pico-8 play session: hold → + tap 🅾

[t = 1 s] hold → ~1s, tap 🅾 ~2×
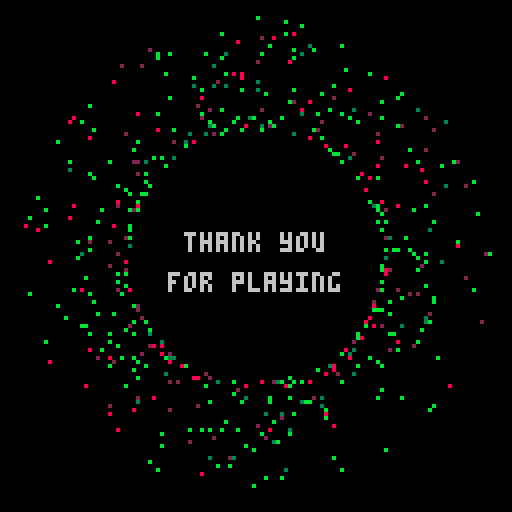
[t = 2 s] hold → ~2s, tap 🅾 ~4×
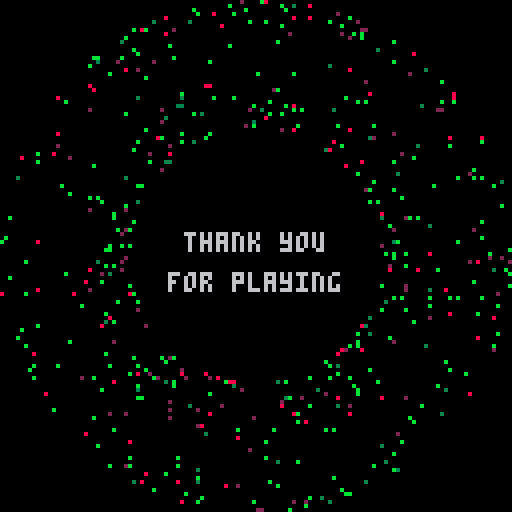
[t = 6 s] hold → ~6s, tap 🅾 ~10×
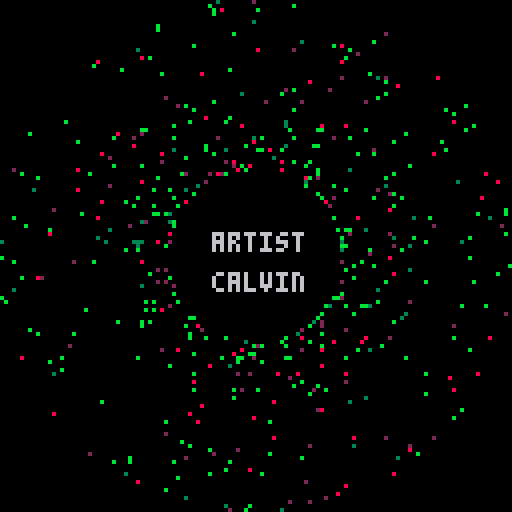
[t = 8 s] hold → ~8s, tap 🅾 ~14×
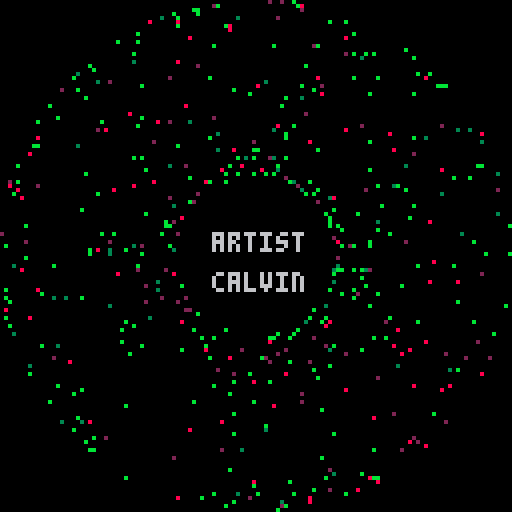

pico-8 cartridge
version 32
__lua__

greenParticles = {}
offset = 0
distance = 48
width = 64
timer = 0
startTime = time()

function _init()
    for x = 0, 500 do
        add(greenParticles, { pos = rnd(8), speed = 0.2 + rnd(1.5), distanceOffset = rnd(6), color = rColor()})
    end
    music(0)
end

function _update60()
    if(btn(4,1)) then 
        load("MainMenu")
        run()
    end
end

function _draw()
    cls()
    timer = time() - startTime
    color(6)
    if(timer > 0 and timer < 4) then
        print('thank you', 46, 58)
        print('for playing', 42, 68)
    elseif(timer >= 4 and timer < 8) then
        print('artist', 53, 58)
        print('calvin', 53, 68)
        distance = lerp(distance, 42, 0.05)
    elseif(timer >= 8 and timer < 12) then
        print('programmer', 45, 58)
        print('philipp', 51, 68)
        distance = lerp(distance, 46, 0.05)
    elseif(timer >= 12 and timer < 16) then
        print('sound and sfx', 38, 58)
        print('calvin', 53, 68)
        distance = lerp(distance, 55, 0.05)
    elseif(timer >= 16 and timer < 20) then
        print('teacher', 52, 58)
        print('prof. leissler', 38, 68)
        distance = lerp(distance, 46, 0.05)
        width = lerp(width, 54, 0.05)
    elseif(timer >= 20) then
        load("MainMenu")
        run()
    end
    offset = (offset + 0.001) % 100
    drawPixel(11)
end

function drawPixel(color)
    foreach(greenParticles, 
        function(obj)
            pset(
                64 + cos(obj.pos + offset * obj.speed) * (distance + sin(offset * obj.distanceOffset) * (width-distance)), 
                64 + sin(obj.pos + offset * obj.speed) * (distance + sin(offset * obj.distanceOffset) * (width-distance)), 
                obj.color
            )
        end
    )
end

function rColor()
    local c = {3, 8, 11, 11, 11, 11, 2}
    return c[flr(1+rnd(#c))]
end

function lerp(a, b, f)
    return a + f * (b-a)
end
